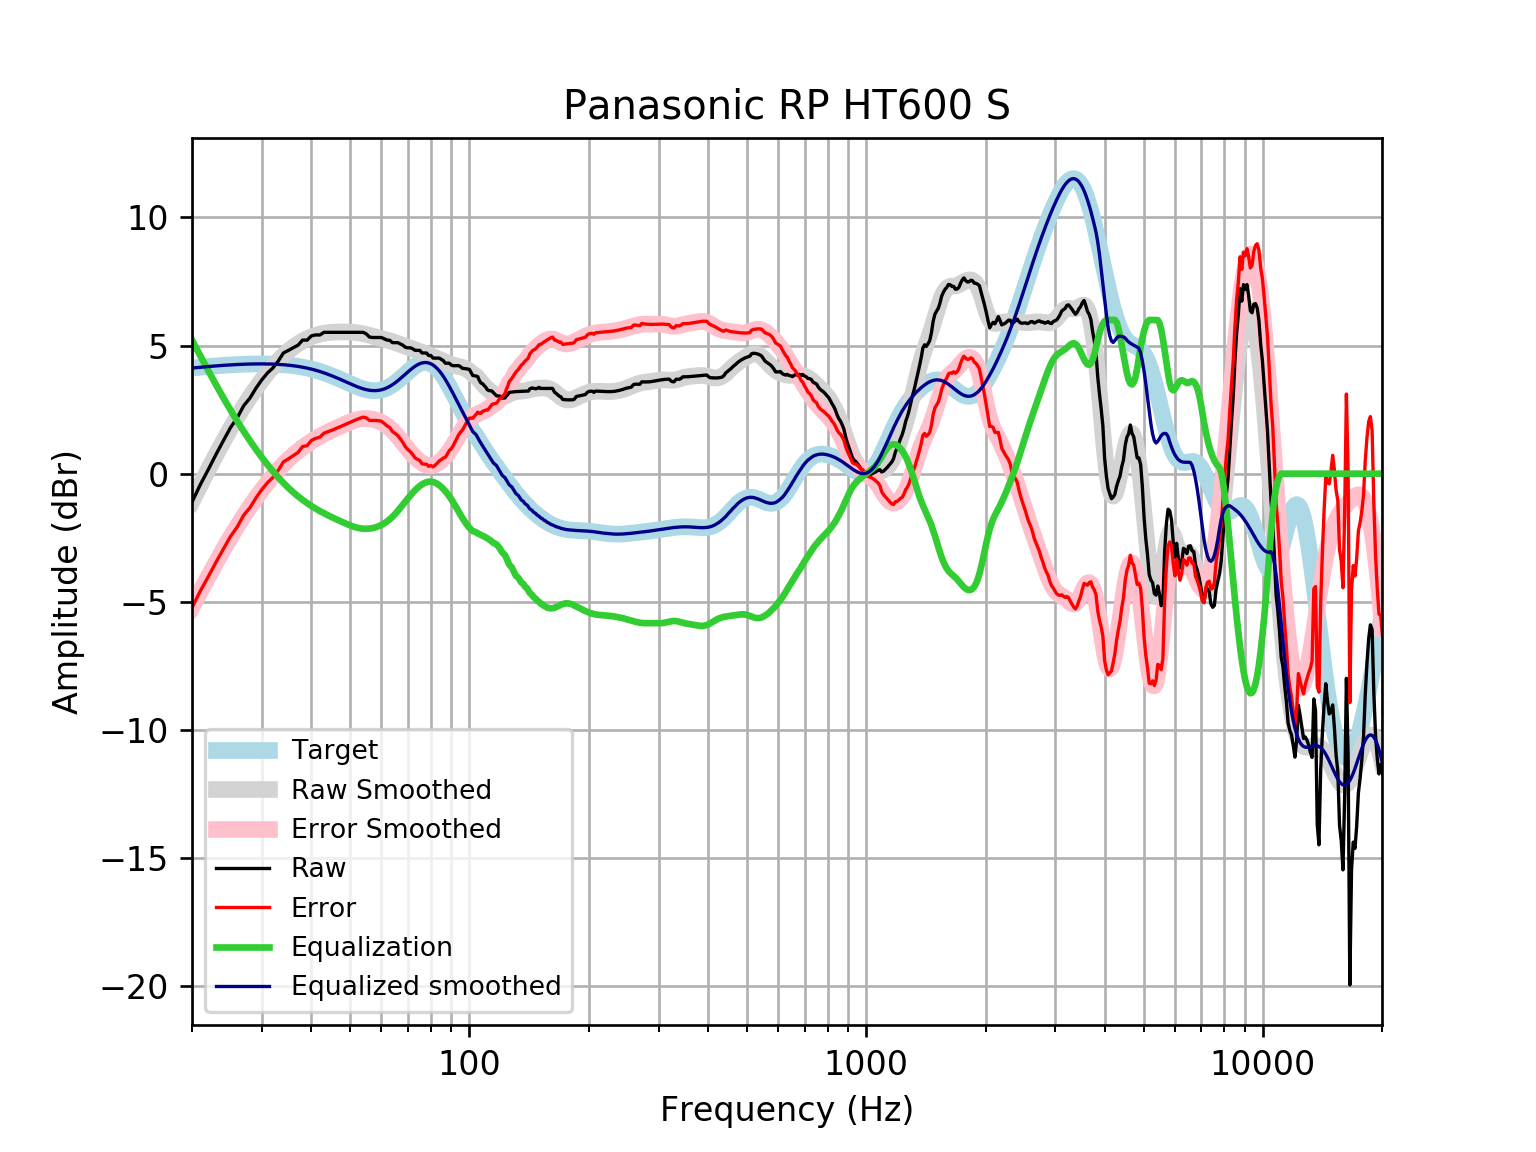

The data file committed next to this chart (first rows):
frequency, raw, error, smoothed, error_smoothed, equalization, equalized_raw, equalized_smoothed, target
20, -1.11, -5.23, -1.088, -5.209, 5.209, 4.099, 4.121, 4.121
21, -0.4206, -4.573, -0.4386, -4.591, 4.591, 4.17, 4.152, 4.152
22, 0.1713, -4.009, 0.1709, -4.01, 4.01, 4.181, 4.18, 4.18
23, 0.7565, -3.449, 0.7406, -3.465, 3.465, 4.221, 4.205, 4.205
24, 1.291, -2.936, 1.271, -2.956, 2.956, 4.247, 4.227, 4.227
25, 1.794, -2.451, 1.759, -2.486, 2.486, 4.279, 4.245, 4.245
26, 2.179, -2.08, 2.208, -2.051, 2.051, 4.231, 4.259, 4.259
27, 2.651, -1.619, 2.619, -1.651, 1.651, 4.303, 4.271, 4.271
28, 2.951, -1.327, 2.995, -1.283, 1.283, 4.235, 4.279, 4.278
29, 3.339, -0.9438, 3.338, -0.9452, 0.9452, 4.284, 4.283, 4.283
30, 3.665, -0.6185, 3.65, -0.6344, 0.6344, 4.3, 4.284, 4.284
31, 3.93, -0.3507, 3.932, -0.3494, 0.3494, 4.28, 4.281, 4.281
32, 4.129, -0.1463, 4.186, -0.089, 0.089, 4.218, 4.275, 4.275
33, 4.398, 0.1329, 4.413, 0.1477, -0.1477, 4.25, 4.265, 4.265
34, 4.71, 0.4592, 4.613, 0.3618, -0.3618, 4.349, 4.251, 4.251
35, 4.811, 0.5776, 4.788, 0.5544, -0.5544, 4.256, 4.233, 4.233
36, 4.917, 0.7053, 4.938, 0.7273, -0.7273, 4.189, 4.211, 4.211
37, 5.012, 0.8268, 5.067, 0.8824, -0.8824, 4.13, 4.185, 4.185
38, 5.213, 1.059, 5.176, 1.022, -1.022, 4.191, 4.154, 4.155
39, 5.211, 1.091, 5.267, 1.148, -1.148, 4.063, 4.119, 4.12
40, 5.377, 1.297, 5.341, 1.262, -1.262, 4.116, 4.079, 4.08
41, 5.414, 1.378, 5.4, 1.365, -1.365, 4.049, 4.035, 4.037
42, 5.411, 1.422, 5.446, 1.459, -1.459, 3.952, 3.987, 3.989
43, 5.515, 1.578, 5.48, 1.544, -1.544, 3.97, 3.935, 3.937
44, 5.515, 1.633, 5.503, 1.623, -1.623, 3.892, 3.88, 3.881
45, 5.515, 1.692, 5.518, 1.697, -1.697, 3.818, 3.821, 3.823
46, 5.515, 1.753, 5.527, 1.766, -1.766, 3.749, 3.76, 3.762
47, 5.515, 1.815, 5.531, 1.833, -1.833, 3.682, 3.698, 3.7
48, 5.515, 1.879, 5.532, 1.897, -1.897, 3.618, 3.635, 3.636
49, 5.515, 1.941, 5.53, 1.958, -1.958, 3.557, 3.572, 3.574
50, 5.515, 2.003, 5.525, 2.014, -2.014, 3.501, 3.512, 3.512
51, 5.515, 2.061, 5.517, 2.063, -2.063, 3.452, 3.454, 3.454
52, 5.515, 2.115, 5.503, 2.102, -2.102, 3.413, 3.4, 3.4
53, 5.515, 2.164, 5.483, 2.131, -2.131, 3.384, 3.352, 3.351
54, 5.515, 2.205, 5.458, 2.147, -2.147, 3.368, 3.311, 3.31
55, 5.455, 2.178, 5.43, 2.151, -2.151, 3.303, 3.279, 3.276
56, 5.331, 2.079, 5.399, 2.143, -2.143, 3.188, 3.255, 3.253
57, 5.314, 2.075, 5.367, 2.124, -2.124, 3.189, 3.242, 3.239
58, 5.314, 2.077, 5.335, 2.095, -2.095, 3.219, 3.24, 3.237
59, 5.314, 2.068, 5.305, 2.055, -2.055, 3.259, 3.25, 3.246
60, 5.314, 2.046, 5.276, 2.004, -2.004, 3.31, 3.272, 3.268
61, 5.263, 1.962, 5.247, 1.942, -1.942, 3.321, 3.305, 3.301
62, 5.213, 1.867, 5.218, 1.868, -1.868, 3.346, 3.35, 3.346
63, 5.204, 1.802, 5.187, 1.781, -1.781, 3.423, 3.406, 3.402
64, 5.113, 1.645, 5.154, 1.683, -1.683, 3.43, 3.471, 3.468
65, 5.113, 1.571, 5.118, 1.574, -1.574, 3.539, 3.545, 3.542
66, 5.113, 1.49, 5.081, 1.457, -1.457, 3.656, 3.625, 3.622
67, 5.064, 1.357, 5.043, 1.334, -1.334, 3.73, 3.709, 3.707
68, 5.012, 1.217, 5.005, 1.209, -1.209, 3.803, 3.796, 3.796
69, 4.932, 1.048, 4.969, 1.085, -1.085, 3.847, 3.884, 3.884
70, 4.911, 0.9411, 4.933, 0.9635, -0.9635, 3.948, 3.97, 3.97
71, 4.911, 0.859, 4.899, 0.8484, -0.8484, 4.063, 4.051, 4.053
72, 4.874, 0.7463, 4.867, 0.7412, -0.7412, 4.133, 4.126, 4.128
73, 4.811, 0.6159, 4.835, 0.6434, -0.6434, 4.168, 4.192, 4.195
74, 4.811, 0.5596, 4.804, 0.556, -0.556, 4.255, 4.248, 4.251
75, 4.811, 0.5156, 4.771, 0.4802, -0.4802, 4.331, 4.291, 4.295
76, 4.71, 0.3849, 4.738, 0.4169, -0.4169, 4.293, 4.321, 4.325
77, 4.71, 0.3696, 4.704, 0.3672, -0.3672, 4.343, 4.336, 4.341
78, 4.708, 0.3672, 4.668, 0.3323, -0.3323, 4.375, 4.336, 4.34
79, 4.61, 0.2856, 4.633, 0.3132, -0.3132, 4.296, 4.32, 4.324
... 553 more rows
